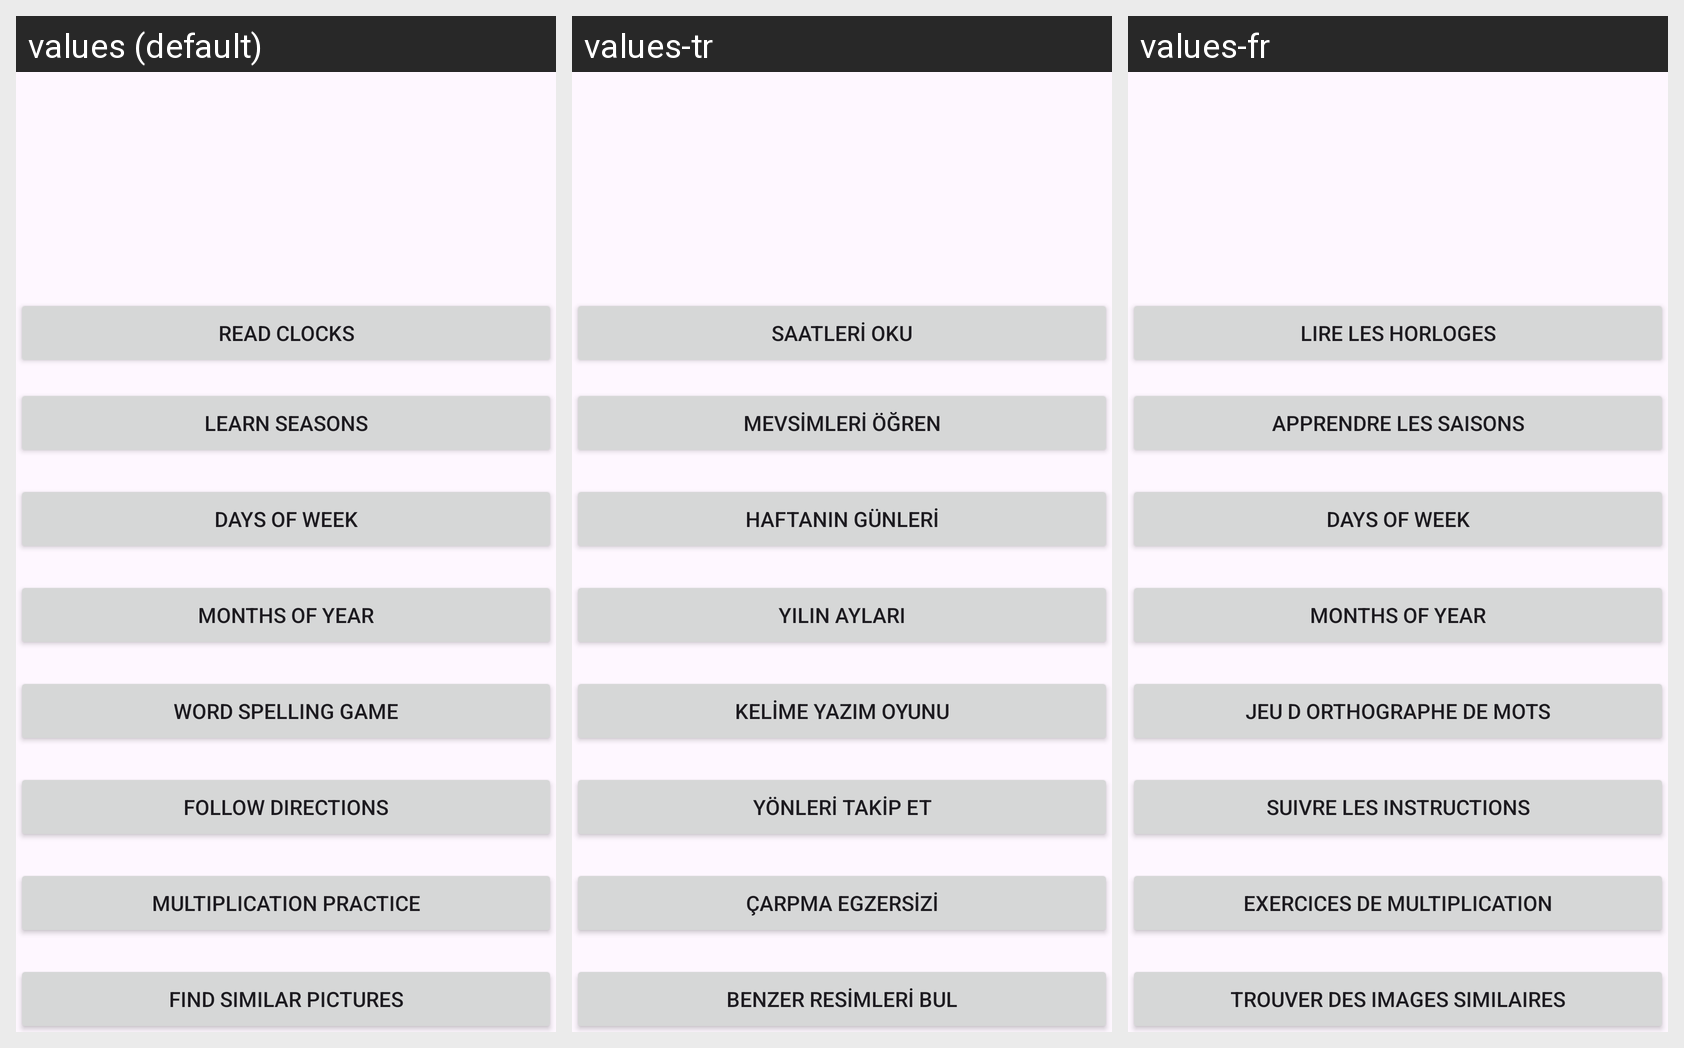

For this localized Android screen grid, give each drawn string resource with its value in every locale shown.
Android screen res/layout/activity_learning.xml rendered under 3 locales, left to right: values (default), values-tr, values-fr. Device: Nexus 5 (rendered at 1080×1920; each locale shown at half size, 540×960, under a caption strip naming it); theme Theme.KidWise.
Strings drawn on this screen, with the default value and each locale's value (text and hints the layout hard-codes, and strings that could not be matched under every locale, appear in the picture but are not listed):

read_clocks
  values: Read Clocks
  values-tr: Saatleri Oku
  values-fr: Lire les horloges

learn_seasons
  values: Learn Seasons
  values-tr: Mevsimleri Öğren
  values-fr: Apprendre les saisons

days_of_week1
  values: Days of Week
  values-tr: Haftanın Günleri
  values-fr: Days of Week  [not translated; the default value is used]

months_of_year1
  values: Months of Year
  values-tr: Yılın Ayları
  values-fr: Months of Year  [not translated; the default value is used]

word_spelling_game
  values: Word Spelling Game
  values-tr: Kelime Yazım Oyunu
  values-fr: Jeu d orthographe de mots

follow_directions
  values: Follow Directions
  values-tr: Yönleri Takip Et
  values-fr: Suivre les instructions

multiplication_practice
  values: Multiplication Practice
  values-tr: Çarpma Egzersizi
  values-fr: Exercices de multiplication

find_similar_pictures
  values: Find Similar Pictures
  values-tr: Benzer Resimleri Bul
  values-fr: Trouver des images similaires
